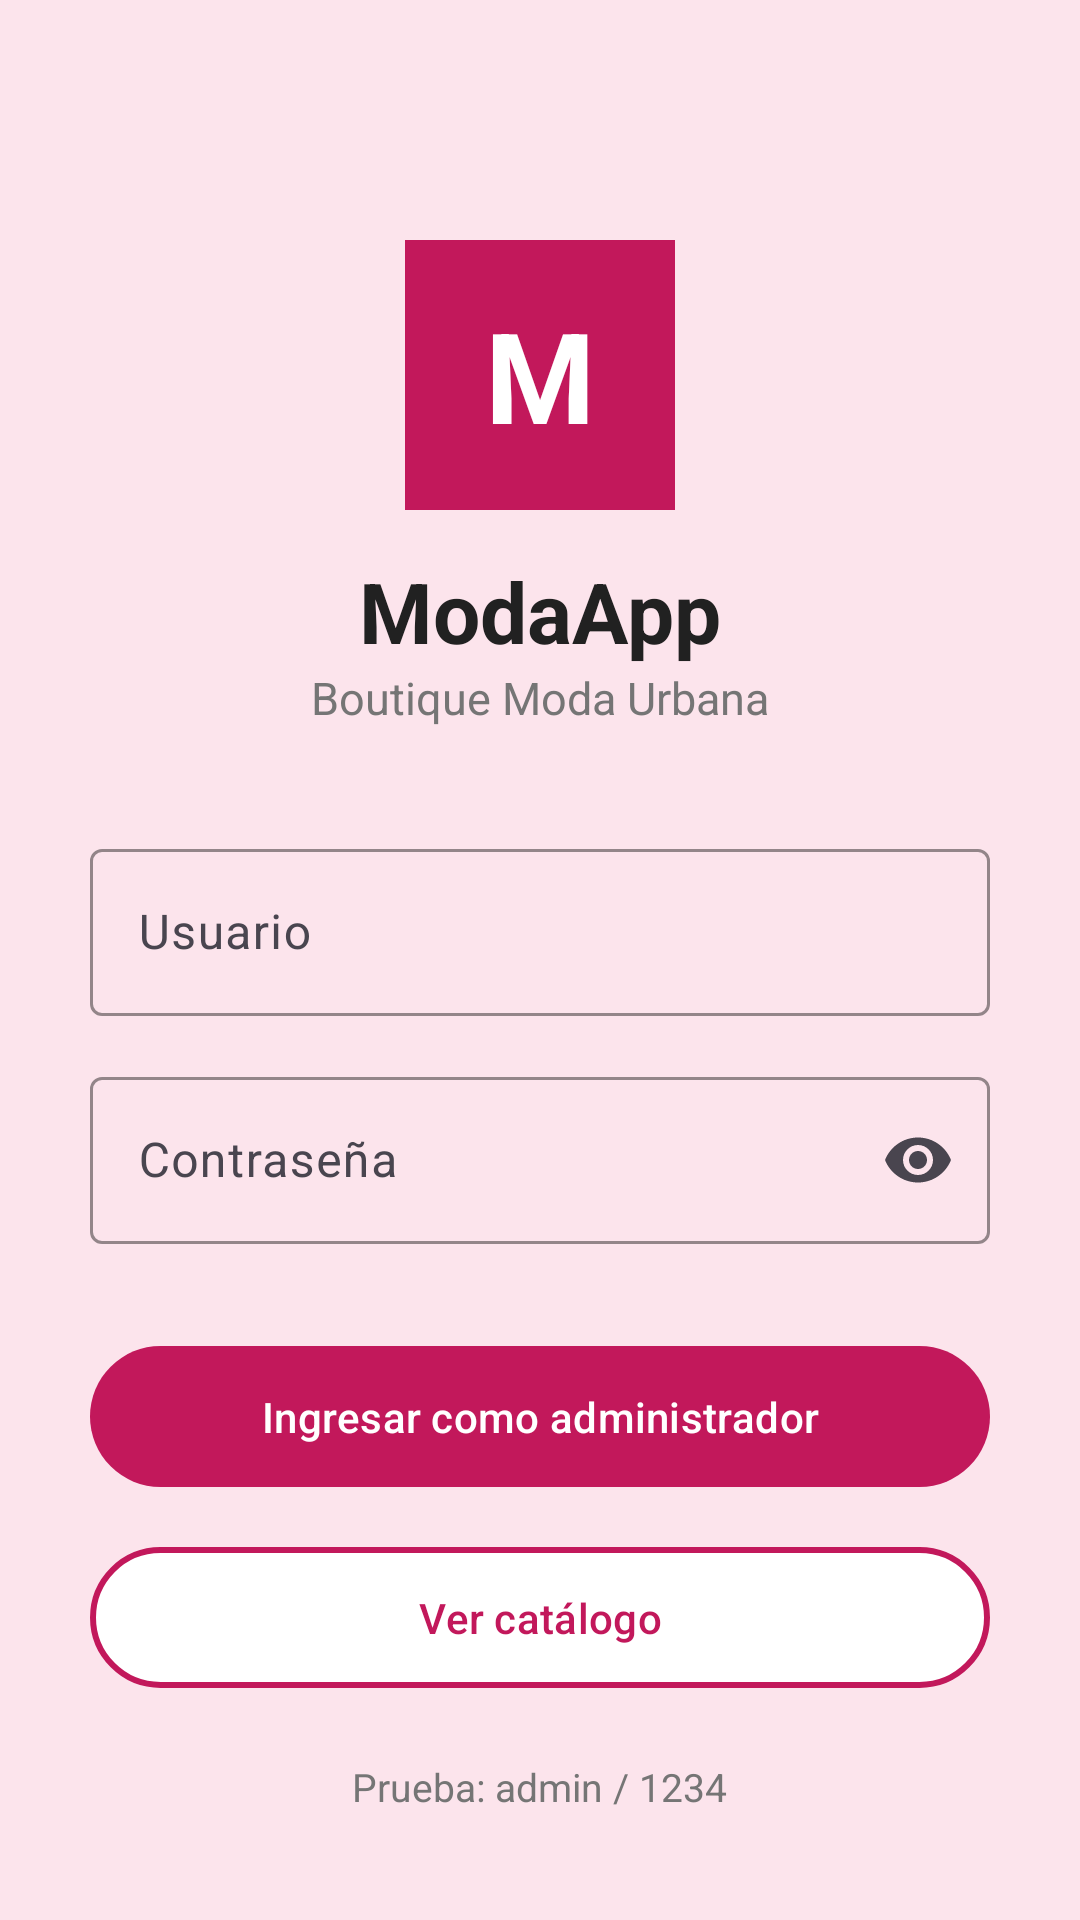

Here is an Android app screen rendered from its layout file. Give the layout XML and the strings, colors and styles it references.
<!-- AndroidManifest.xml: application theme Theme.ModaAp -->
<!-- res/layout/activity_login.xml -->
<?xml version="1.0" encoding="utf-8"?>
<ScrollView
    xmlns:android="http://schemas.android.com/apk/res/android"
    xmlns:app="http://schemas.android.com/apk/res-auto"
    android:layout_width="match_parent"
    android:layout_height="match_parent"
    android:background="@color/rosa_claro"
    android:fillViewport="true">

    <LinearLayout
        android:layout_width="match_parent"
        android:layout_height="wrap_content"
        android:orientation="vertical"
        android:gravity="center_horizontal"
        android:padding="30dp">

        
        <Space
            android:layout_width="match_parent"
            android:layout_height="50dp"/>

        
        <TextView
            android:layout_width="90dp"
            android:layout_height="90dp"
            android:gravity="center"
            android:text="M"
            android:textSize="42sp"
            android:textStyle="bold"
            android:textColor="@color/blanco"
            android:background="@color/rosa_principal"/>

        
        <TextView
            android:layout_width="wrap_content"
            android:layout_height="wrap_content"
            android:layout_marginTop="15dp"
            android:text="@string/titulo_modaapp"
            android:textColor="@color/negro"
            android:textSize="28sp"
            android:textStyle="bold"/>

        
        <TextView
            android:layout_width="wrap_content"
            android:layout_height="wrap_content"
            android:layout_marginBottom="35dp"
            android:text="@string/subtitulo"
            android:textColor="@color/gris"
            android:textSize="15sp"/>


        

        <com.google.android.material.textfield.TextInputLayout
            android:id="@+id/tilUsuario"
            android:layout_width="match_parent"
            android:layout_height="wrap_content"
            android:hint="@string/usuario"
            app:boxBackgroundMode="outline"
            app:boxStrokeColor="@color/rosa_principal">

            <com.google.android.material.textfield.TextInputEditText
                android:id="@+id/etUsuario"
                android:layout_width="match_parent"
                android:layout_height="wrap_content"
                android:inputType="text"/>

        </com.google.android.material.textfield.TextInputLayout>


        

        <com.google.android.material.textfield.TextInputLayout
            android:id="@+id/tilPassword"
            android:layout_width="match_parent"
            android:layout_height="wrap_content"
            android:layout_marginTop="15dp"
            android:hint="@string/contrasena"
            app:boxBackgroundMode="outline"
            app:boxStrokeColor="@color/rosa_principal"
            app:endIconMode="password_toggle">

            <com.google.android.material.textfield.TextInputEditText
                android:id="@+id/etPassword"
                android:layout_width="match_parent"
                android:layout_height="wrap_content"
                android:inputType="textPassword"/>

        </com.google.android.material.textfield.TextInputLayout>


        

        <com.google.android.material.button.MaterialButton
            android:id="@+id/btnIngresar"
            android:layout_width="match_parent"
            android:layout_height="55dp"
            android:layout_marginTop="30dp"
            android:text="@string/ingresar"
            android:textColor="@color/blanco"
            app:backgroundTint="@color/rosa_principal"
            app:cornerRadius="25dp"/>


        

        <com.google.android.material.button.MaterialButton
            android:id="@+id/btnCatalogo"
            android:layout_width="match_parent"
            android:layout_height="55dp"
            android:layout_marginTop="12dp"
            android:text="@string/ver_catalogo"
            android:textColor="@color/rosa_principal"
            app:backgroundTint="@color/blanco"
            app:cornerRadius="25dp"
            app:strokeColor="@color/rosa_principal"
            app:strokeWidth="2dp"/>


        

        <TextView
            android:layout_width="wrap_content"
            android:layout_height="wrap_content"
            android:layout_marginTop="20dp"
            android:text="@string/credenciales_prueba"
            android:textColor="@color/gris"
            android:textSize="13sp"/>

    </LinearLayout>

</ScrollView>
<!-- resources referenced by this layout -->
<resources>
  <color name="blanco">#FFFFFF</color>
  <color name="gris">#757575</color>
  <color name="negro">#212121</color>
  <color name="rosa_claro">#FCE4EC</color>
  <color name="rosa_principal">#C2185B</color>
  <string name="contrasena">Contraseña</string>
  <string name="credenciales_prueba">Prueba: admin / 1234</string>
  <string name="ingresar">Ingresar como administrador</string>
  <string name="subtitulo">Boutique Moda Urbana</string>
  <string name="titulo_modaapp">ModaApp</string>
  <string name="usuario">Usuario</string>
  <string name="ver_catalogo">Ver catálogo</string>
  <style name="Theme.ModaAp" parent="Base.Theme.ModaAp" />
  <style name="Base.Theme.ModaAp" parent="Theme.Material3.DayNight.NoActionBar">
          <item name="colorPrimary">@color/rosa_principal</item>
  
          <item name="colorSecondary">@color/rosa_oscuro</item>
  
          <item name="android:statusBarColor">@color/rosa_oscuro</item>
  
      </style>
  <color name="rosa_oscuro">#880E4F</color>
</resources>
